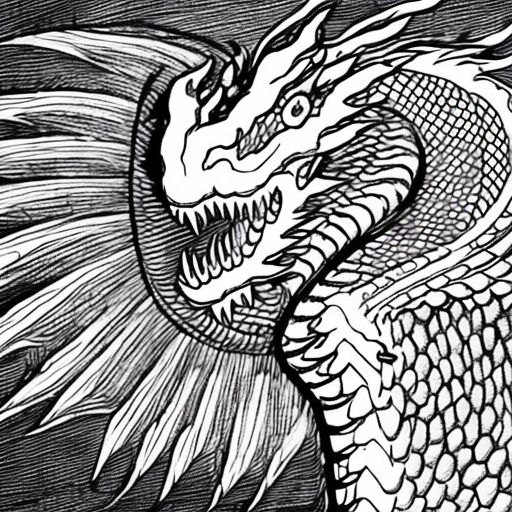
Generation parameters embedded in this image by AUTOMATIC1111 Stable Diffusion web UI or a fork of it (Forge, ...) (PNG 'parameters' text chunk):
dragon
Steps: 50, Sampler: DDIM, CFG scale: 10, Seed: 271417522, Size: 512x512, Model hash: cc6cb27103, Model: models_v1-5-pruned-emaonly